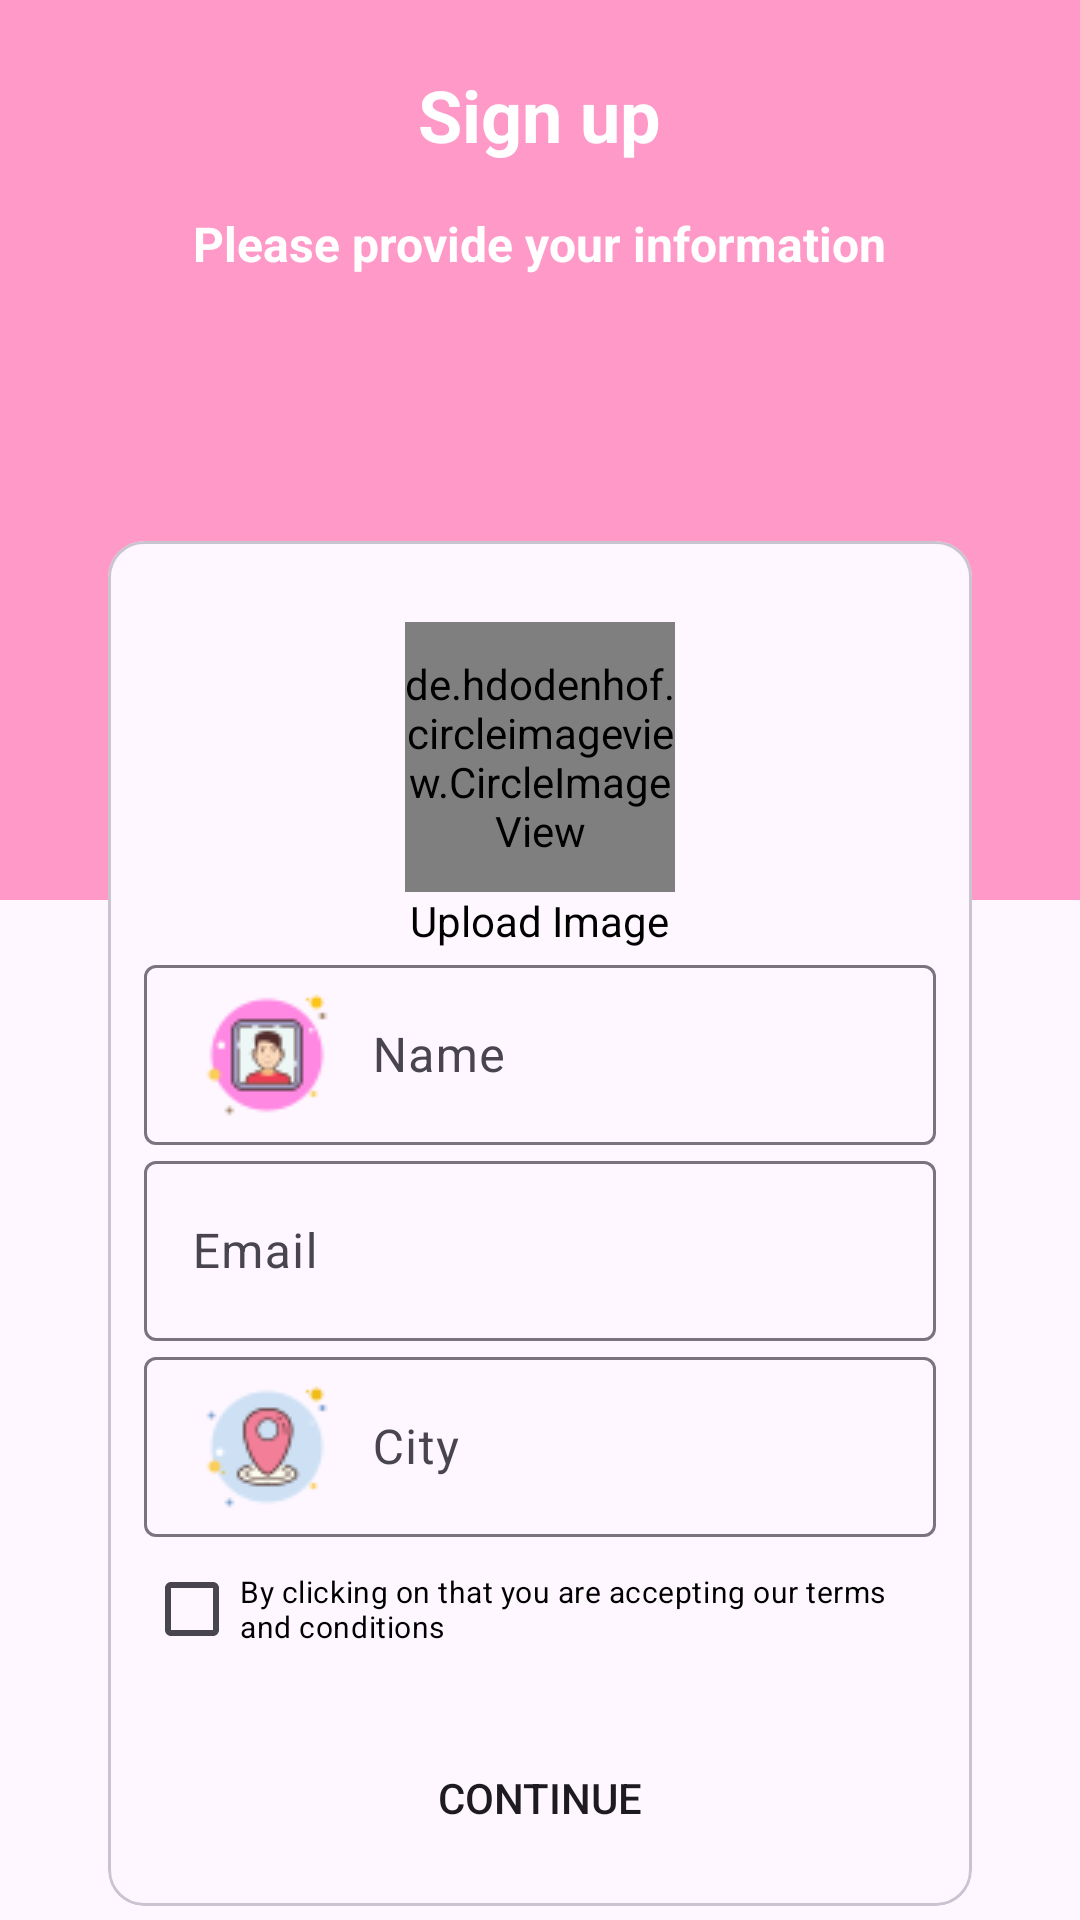

Android layout source for this screen:
<!-- AndroidManifest.xml: application theme Theme.DatingApp -->
<!-- res/layout/activity_register.xml -->
<?xml version="1.0" encoding="utf-8"?>
<androidx.core.widget.NestedScrollView
    xmlns:android="http://schemas.android.com/apk/res/android"
    xmlns:tools="http://schemas.android.com/tools"
    xmlns:app="http://schemas.android.com/apk/res-auto"
    android:layout_width="match_parent"
    android:layout_height="match_parent"
    tools:context=".auth.RegisterActivity">

  <LinearLayout
      android:layout_width="match_parent"
      android:layout_height="match_parent"
      android:orientation="vertical">
    <LinearLayout
      android:layout_width="match_parent"
      android:layout_height="300dp"
        android:background="@color/colorPrimary"
        android:orientation="vertical">
      <TextView
          android:layout_width="wrap_content"
          android:layout_height="wrap_content"
          android:textColor="@color/white"
          android:textStyle="bold"
          android:textSize="24sp"
          android:text="Sign up"
          android:layout_gravity="center_horizontal"
          android:layout_marginTop="22dp"

          />
      <TextView
          android:layout_width="wrap_content"
          android:layout_height="wrap_content"
          android:textColor="@color/white"
          android:textStyle="bold"
          android:textSize="16sp"
          android:text="Please provide your information"
          android:layout_gravity="center_horizontal"
          android:layout_marginTop="16dp"
          />




  </LinearLayout>
    <com.google.android.material.card.MaterialCardView
        android:layout_width="match_parent"
        android:layout_height="wrap_content"
        android:layout_marginBottom="12dp"
        android:id="@+id/numberLayout"
        android:layout_marginTop="-120dp"
        android:layout_marginHorizontal="36dp"
        >


      <LinearLayout
          android:layout_width="match_parent"
          android:layout_height="wrap_content"
          android:layout_margin="12dp"
          android:paddingTop="15dp"
          tools:ignore="MissingClass"
          android:orientation="vertical">


        <de.hdodenhof.circleimageview.CircleImageView
            android:layout_width="90dp"
            android:id="@+id/userImage"
            android:layout_height="90dp"
            android:layout_gravity="center_horizontal"
            android:src="@drawable/avatar"/>

        <TextView

            android:layout_width="wrap_content"
            android:layout_height="wrap_content"
            android:textColor="@color/black"
            android:text="Upload Image"
            android:layout_gravity="center_horizontal"
            />



        <com.google.android.material.textfield.TextInputLayout
            android:layout_width="match_parent"
            android:layout_height="match_parent">

          <com.google.android.material.textfield.TextInputEditText
              android:layout_width="match_parent"
              android:layout_height="60dp"
              android:hint="Name"
              android:inputType="text"
              android:id="@+id/userName"
              android:drawableLeft="@drawable/user_name"
              android:drawablePadding="10dp"

              />
        </com.google.android.material.textfield.TextInputLayout>
        <com.google.android.material.textfield.TextInputLayout
            android:layout_width="match_parent"
            android:layout_height="match_parent">

          <com.google.android.material.textfield.TextInputEditText
              android:layout_width="match_parent"
              android:layout_height="60dp"
              android:hint="Email"
              android:inputType="textEmailAddress"
              android:id="@+id/userEmail"
              android:drawableLeft="@drawable/user_email"
              android:drawablePadding="10dp"

              />
        </com.google.android.material.textfield.TextInputLayout>
        <com.google.android.material.textfield.TextInputLayout
            android:layout_width="match_parent"
            android:layout_height="match_parent">

          <com.google.android.material.textfield.TextInputEditText
              android:layout_width="match_parent"
              android:layout_height="60dp"
              android:hint="City"
              android:inputType="text"
              android:id="@+id/userCity"
              android:drawableLeft="@drawable/user_location"
              android:drawablePadding="10dp"

              />
        </com.google.android.material.textfield.TextInputLayout>
        
        <CheckBox
            android:layout_width="wrap_content"
            android:layout_height="wrap_content"
            android:id="@+id/termsCondition"
            android:textColor="@color/black"
            android:layout_gravity="center_horizontal"
            android:textSize="10sp"
            android:text="By clicking on that you are accepting our terms and conditions"
            />

        <Button
            android:background="@drawable/btn_bg"
            android:id="@+id/btnContinue"
            android:layout_width="match_parent"
            android:layout_height="wrap_content"
            android:layout_marginTop="15dp"
            android:text="Continue"
            android:gravity="center"
            />

      </LinearLayout>

    </com.google.android.material.card.MaterialCardView>

  </LinearLayout>

  </androidx.core.widget.NestedScrollView>
<!-- resources referenced by this layout -->
<resources>
  <color name="black">#FF000000</color>
  <color name="colorPrimary">#ff99c8</color>
  <color name="white">#FFFFFFFF</color>
  <!-- drawable avatar: jpg bitmap (drawable, 13140 bytes) -->
  <!-- drawable user_location: png bitmap (drawable, 1909 bytes) -->
  <!-- drawable user_name: png bitmap (drawable, 1689 bytes) -->
  <style name="Theme.DatingApp" parent="Base.Theme.DatingApp" />
  <style name="Base.Theme.DatingApp" parent="Theme.Material3.DayNight.NoActionBar">
          
           <item name="colorPrimary">@color/colorPrimary</item>
      </style>
</resources>
